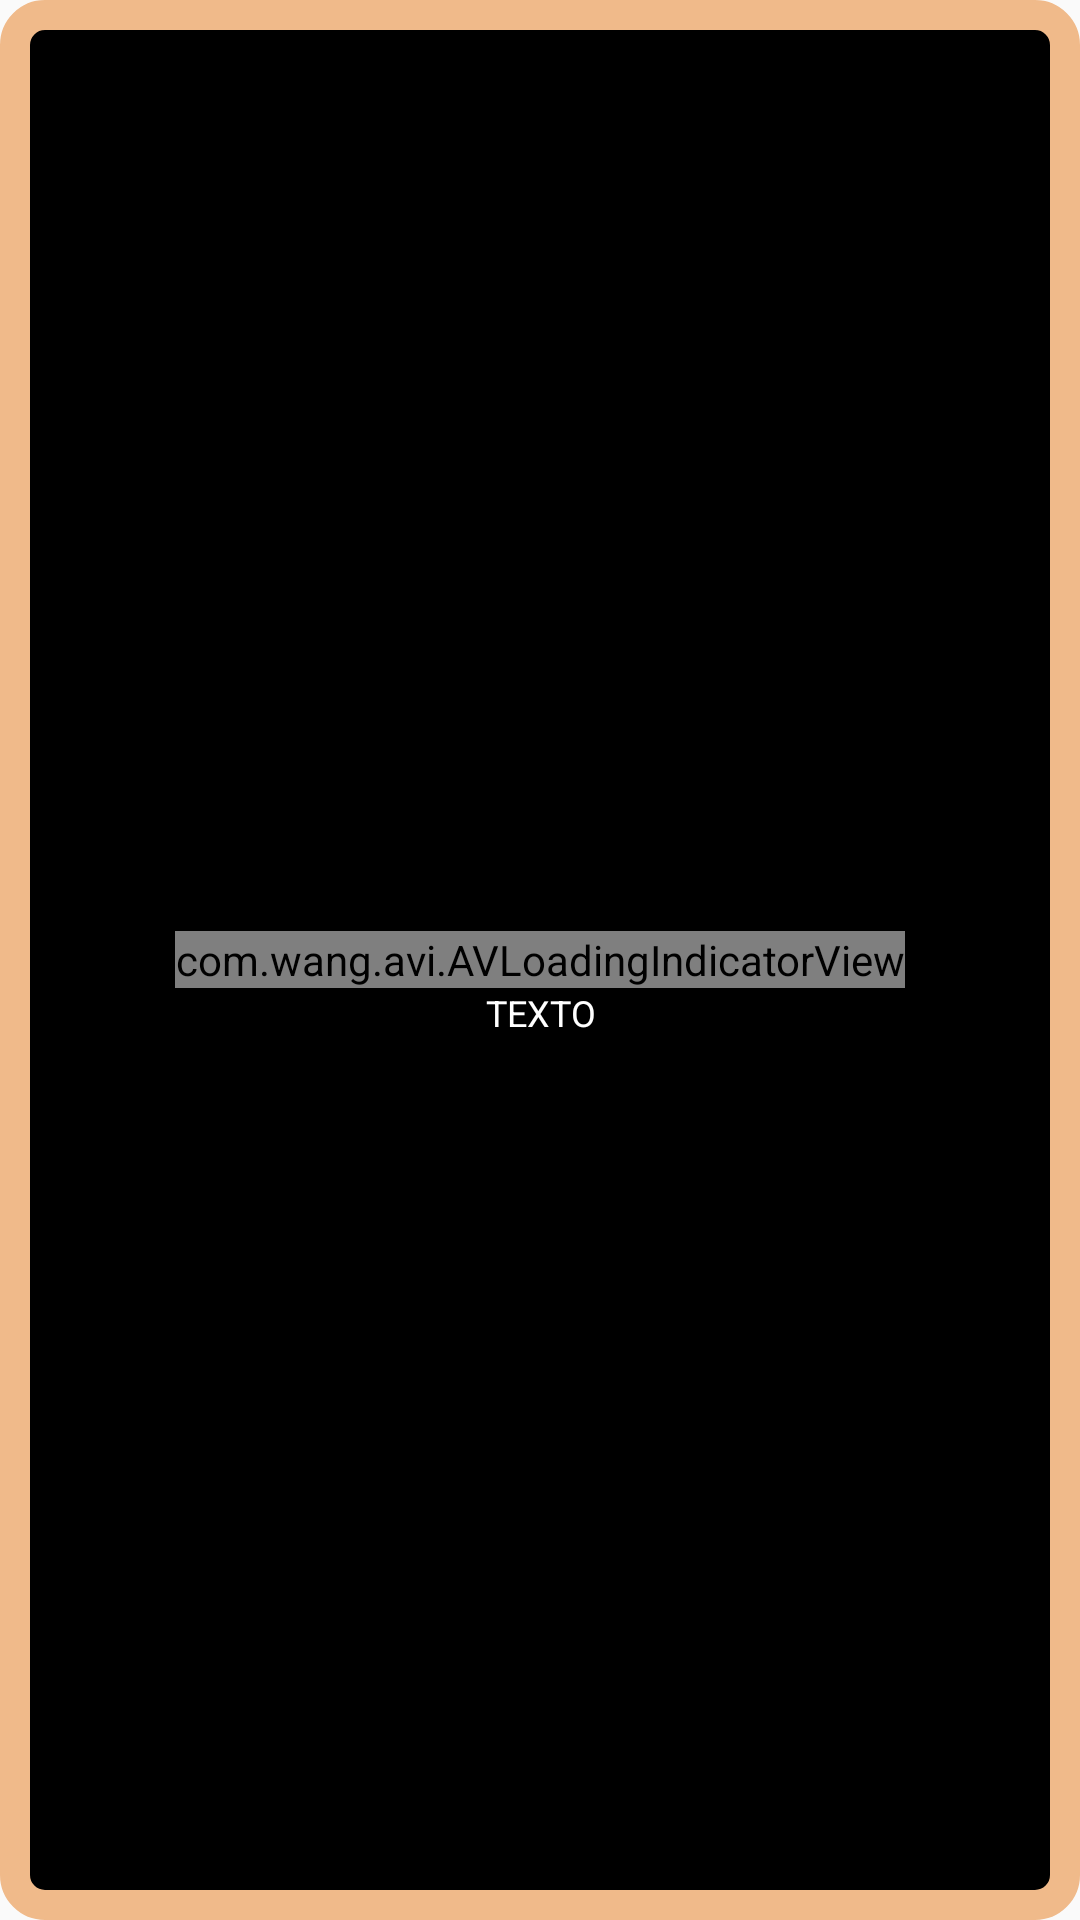

Android layout source for this screen:
<!-- AndroidManifest.xml: application theme AppTheme -->
<!-- res/layout/loading_dialog.xml -->
<RelativeLayout xmlns:android="http://schemas.android.com/apk/res/android"
    xmlns:app="http://schemas.android.com/apk/res-auto"
    android:layout_width="wrap_content"
    android:layout_height="wrap_content"
    android:background="@drawable/black_board"
    android:padding="20dp"
    android:orientation="vertical">

    <com.wang.avi.AVLoadingIndicatorView
        android:id="@+id/avi"
        style="@style/AVLoadingIndicatorView"
        android:layout_width="wrap_content"
        android:layout_height="wrap_content"
        android:layout_centerVertical="true"
        android:layout_centerHorizontal="true"
        android:visibility="visible"
        app:indicatorColor="#F0BA8A"
        app:indicatorName="BallClipRotatePulseIndicator" />

    <TextView
        android:id="@+id/text_dialog"
        android:layout_width="wrap_content"
        android:layout_height="wrap_content"
        android:layout_centerHorizontal="true"
        android:layout_centerVertical="true"
        android:gravity="center_horizontal"
        android:layout_below="@+id/avi"
        android:text="TEXTO"
        android:textColor="#ffffff"
        android:textSize="12sp" />

</RelativeLayout>
<!-- resources referenced by this layout -->
<resources>
  <!-- drawable black_board (drawable) -->
  <?xml version="1.0" encoding="utf-8"?>
  <shape xmlns:android="http://schemas.android.com/apk/res/android"
      android:shape="rectangle">
  
      
  
      
  
      <solid android:color="#000000" />
  
      <stroke
          android:width="10dp"
          android:color="#F0BA8A"/>
  
      
      <corners
          android:color="#000000"
          android:radius="10dp"/>
  
  </shape>
  <style name="AppTheme" parent="Theme.AppCompat.Light.DarkActionBar">
          
          <item name="colorPrimary">@color/colorPrimary</item>
          <item name="colorPrimaryDark">@color/colorPrimaryDark</item>
          <item name="colorAccent">@color/colorAccent</item>
      </style>
  <color name="colorPrimary">#000000</color>
  <color name="colorPrimaryDark">#000000</color>
  <color name="colorAccent">#FF4081</color>
</resources>
